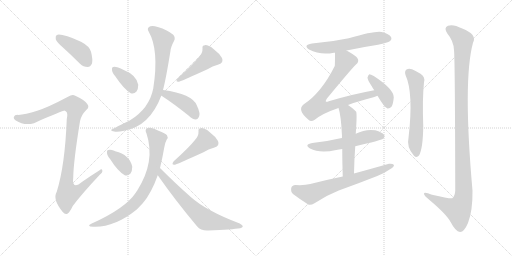
t = 0.00 s
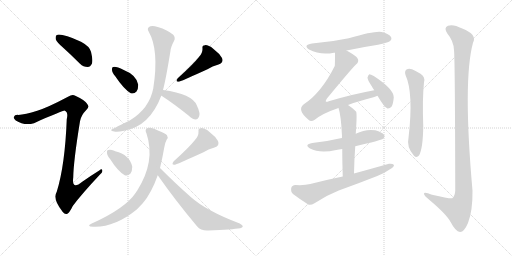
t = 2.67 s
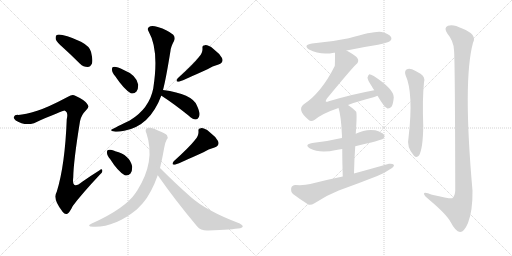
t = 5.35 s
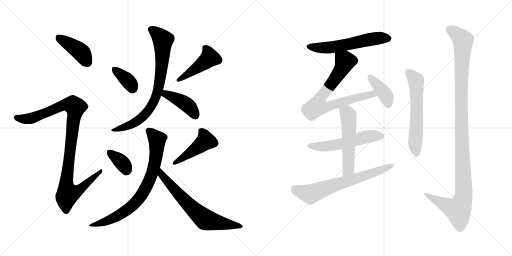
t = 8.02 s
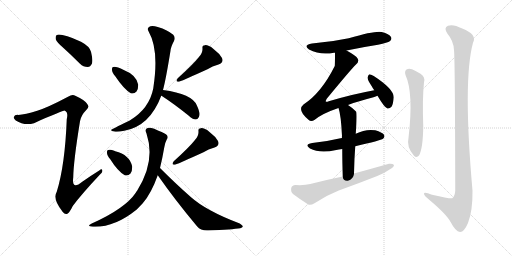
t = 10.69 s
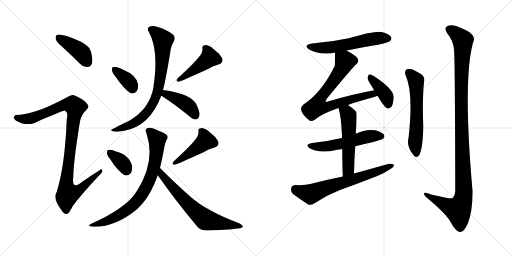
t = 13.37 s

The animated SVG that drew these frames (rendered in a browser with its animation timeline set to each time). Animation: 18 CSS @keyframes rules; one cycle of 13.37 s.

<svg version="1.1" viewBox="0 0 2048 1024" xmlns="http://www.w3.org/2000/svg">
  <g stroke="lightgray" stroke-dasharray="1,1" stroke-width="1" transform="scale(4, 4)">
    <line x1="0" y1="0" x2="256" y2="256"></line>
    <line x1="256" y1="0" x2="0" y2="256"></line>
    <line x1="128" y1="0" x2="128" y2="256"></line>
    <line x1="0" y1="128" x2="256" y2="128"></line>
    <line x1="256" y1="0" x2="512" y2="256"></line>
    <line x1="512" y1="0" x2="256" y2="256"></line>
    <line x1="384" y1="0" x2="384" y2="256"></line>
    <line x1="256" y1="128" x2="512" y2="128"></line>
  </g>
<g transform="scale(1, -1) translate(0, -850)">
   <style type="text/css">
    @keyframes keyframes0 {
      from {
       stroke: black;
       stroke-dashoffset: 413;
       stroke-width: 128;
       }
       57% {
       animation-timing-function: step-end;
       stroke: black;
       stroke-dashoffset: 0;
       stroke-width: 128;
       }
       to {
       stroke: black;
       stroke-width: 1024;
       }
       }
       #make-me-a-hanzi-animation-0 {
         animation: keyframes0 0.586100s both;
         animation-delay: 0.000000s;
         animation-timing-function: linear;
       }
    @keyframes keyframes1 {
      from {
       stroke: black;
       stroke-dashoffset: 1013;
       stroke-width: 128;
       }
       77% {
       animation-timing-function: step-end;
       stroke: black;
       stroke-dashoffset: 0;
       stroke-width: 128;
       }
       to {
       stroke: black;
       stroke-width: 1024;
       }
       }
       #make-me-a-hanzi-animation-1 {
         animation: keyframes1 1.074382s both;
         animation-delay: 0.586100s;
         animation-timing-function: linear;
       }
    @keyframes keyframes2 {
      from {
       stroke: black;
       stroke-dashoffset: 362;
       stroke-width: 128;
       }
       54% {
       animation-timing-function: step-end;
       stroke: black;
       stroke-dashoffset: 0;
       stroke-width: 128;
       }
       to {
       stroke: black;
       stroke-width: 1024;
       }
       }
       #make-me-a-hanzi-animation-2 {
         animation: keyframes2 0.544596s both;
         animation-delay: 1.660482s;
         animation-timing-function: linear;
       }
    @keyframes keyframes3 {
      from {
       stroke: black;
       stroke-dashoffset: 451;
       stroke-width: 128;
       }
       59% {
       animation-timing-function: step-end;
       stroke: black;
       stroke-dashoffset: 0;
       stroke-width: 128;
       }
       to {
       stroke: black;
       stroke-width: 1024;
       }
       }
       #make-me-a-hanzi-animation-3 {
         animation: keyframes3 0.617025s both;
         animation-delay: 2.205078s;
         animation-timing-function: linear;
       }
    @keyframes keyframes4 {
      from {
       stroke: black;
       stroke-dashoffset: 778;
       stroke-width: 128;
       }
       72% {
       animation-timing-function: step-end;
       stroke: black;
       stroke-dashoffset: 0;
       stroke-width: 128;
       }
       to {
       stroke: black;
       stroke-width: 1024;
       }
       }
       #make-me-a-hanzi-animation-4 {
         animation: keyframes4 0.883138s both;
         animation-delay: 2.822103s;
         animation-timing-function: linear;
       }
    @keyframes keyframes5 {
      from {
       stroke: black;
       stroke-dashoffset: 414;
       stroke-width: 128;
       }
       57% {
       animation-timing-function: step-end;
       stroke: black;
       stroke-dashoffset: 0;
       stroke-width: 128;
       }
       to {
       stroke: black;
       stroke-width: 1024;
       }
       }
       #make-me-a-hanzi-animation-5 {
         animation: keyframes5 0.586914s both;
         animation-delay: 3.705241s;
         animation-timing-function: linear;
       }
    @keyframes keyframes6 {
      from {
       stroke: black;
       stroke-dashoffset: 355;
       stroke-width: 128;
       }
       54% {
       animation-timing-function: step-end;
       stroke: black;
       stroke-dashoffset: 0;
       stroke-width: 128;
       }
       to {
       stroke: black;
       stroke-width: 1024;
       }
       }
       #make-me-a-hanzi-animation-6 {
         animation: keyframes6 0.538900s both;
         animation-delay: 4.292155s;
         animation-timing-function: linear;
       }
    @keyframes keyframes7 {
      from {
       stroke: black;
       stroke-dashoffset: 451;
       stroke-width: 128;
       }
       59% {
       animation-timing-function: step-end;
       stroke: black;
       stroke-dashoffset: 0;
       stroke-width: 128;
       }
       to {
       stroke: black;
       stroke-width: 1024;
       }
       }
       #make-me-a-hanzi-animation-7 {
         animation: keyframes7 0.617025s both;
         animation-delay: 4.831055s;
         animation-timing-function: linear;
       }
    @keyframes keyframes8 {
      from {
       stroke: black;
       stroke-dashoffset: 763;
       stroke-width: 128;
       }
       71% {
       animation-timing-function: step-end;
       stroke: black;
       stroke-dashoffset: 0;
       stroke-width: 128;
       }
       to {
       stroke: black;
       stroke-width: 1024;
       }
       }
       #make-me-a-hanzi-animation-8 {
         animation: keyframes8 0.870931s both;
         animation-delay: 5.448080s;
         animation-timing-function: linear;
       }
    @keyframes keyframes9 {
      from {
       stroke: black;
       stroke-dashoffset: 670;
       stroke-width: 128;
       }
       69% {
       animation-timing-function: step-end;
       stroke: black;
       stroke-dashoffset: 0;
       stroke-width: 128;
       }
       to {
       stroke: black;
       stroke-width: 1024;
       }
       }
       #make-me-a-hanzi-animation-9 {
         animation: keyframes9 0.795247s both;
         animation-delay: 6.319011s;
         animation-timing-function: linear;
       }
    @keyframes keyframes10 {
      from {
       stroke: black;
       stroke-dashoffset: 574;
       stroke-width: 128;
       }
       65% {
       animation-timing-function: step-end;
       stroke: black;
       stroke-dashoffset: 0;
       stroke-width: 128;
       }
       to {
       stroke: black;
       stroke-width: 1024;
       }
       }
       #make-me-a-hanzi-animation-10 {
         animation: keyframes10 0.717122s both;
         animation-delay: 7.114258s;
         animation-timing-function: linear;
       }
    @keyframes keyframes11 {
      from {
       stroke: black;
       stroke-dashoffset: 750;
       stroke-width: 128;
       }
       71% {
       animation-timing-function: step-end;
       stroke: black;
       stroke-dashoffset: 0;
       stroke-width: 128;
       }
       to {
       stroke: black;
       stroke-width: 1024;
       }
       }
       #make-me-a-hanzi-animation-11 {
         animation: keyframes11 0.860352s both;
         animation-delay: 7.831380s;
         animation-timing-function: linear;
       }
    @keyframes keyframes12 {
      from {
       stroke: black;
       stroke-dashoffset: 398;
       stroke-width: 128;
       }
       56% {
       animation-timing-function: step-end;
       stroke: black;
       stroke-dashoffset: 0;
       stroke-width: 128;
       }
       to {
       stroke: black;
       stroke-width: 1024;
       }
       }
       #make-me-a-hanzi-animation-12 {
         animation: keyframes12 0.573893s both;
         animation-delay: 8.691732s;
         animation-timing-function: linear;
       }
    @keyframes keyframes13 {
      from {
       stroke: black;
       stroke-dashoffset: 545;
       stroke-width: 128;
       }
       64% {
       animation-timing-function: step-end;
       stroke: black;
       stroke-dashoffset: 0;
       stroke-width: 128;
       }
       to {
       stroke: black;
       stroke-width: 1024;
       }
       }
       #make-me-a-hanzi-animation-13 {
         animation: keyframes13 0.693522s both;
         animation-delay: 9.265625s;
         animation-timing-function: linear;
       }
    @keyframes keyframes14 {
      from {
       stroke: black;
       stroke-dashoffset: 539;
       stroke-width: 128;
       }
       64% {
       animation-timing-function: step-end;
       stroke: black;
       stroke-dashoffset: 0;
       stroke-width: 128;
       }
       to {
       stroke: black;
       stroke-width: 1024;
       }
       }
       #make-me-a-hanzi-animation-14 {
         animation: keyframes14 0.688639s both;
         animation-delay: 9.959147s;
         animation-timing-function: linear;
       }
    @keyframes keyframes15 {
      from {
       stroke: black;
       stroke-dashoffset: 667;
       stroke-width: 128;
       }
       68% {
       animation-timing-function: step-end;
       stroke: black;
       stroke-dashoffset: 0;
       stroke-width: 128;
       }
       to {
       stroke: black;
       stroke-width: 1024;
       }
       }
       #make-me-a-hanzi-animation-15 {
         animation: keyframes15 0.792806s both;
         animation-delay: 10.647786s;
         animation-timing-function: linear;
       }
    @keyframes keyframes16 {
      from {
       stroke: black;
       stroke-dashoffset: 595;
       stroke-width: 128;
       }
       66% {
       animation-timing-function: step-end;
       stroke: black;
       stroke-dashoffset: 0;
       stroke-width: 128;
       }
       to {
       stroke: black;
       stroke-width: 1024;
       }
       }
       #make-me-a-hanzi-animation-16 {
         animation: keyframes16 0.734212s both;
         animation-delay: 11.440592s;
         animation-timing-function: linear;
       }
    @keyframes keyframes17 {
      from {
       stroke: black;
       stroke-dashoffset: 1157;
       stroke-width: 128;
       }
       79% {
       animation-timing-function: step-end;
       stroke: black;
       stroke-dashoffset: 0;
       stroke-width: 128;
       }
       to {
       stroke: black;
       stroke-width: 1024;
       }
       }
       #make-me-a-hanzi-animation-17 {
         animation: keyframes17 1.191569s both;
         animation-delay: 12.174804s;
         animation-timing-function: linear;
       }
</style>
<path d="M 254.0 658.5 Q 285.0 630.5 320.0 595.5 Q 333.0 582.5 351.0 582.5 Q 361.0 582.5 368.0 596.5 Q 372.0 611.5 364.0 643.5 Q 358.0 665.5 324.0 683.5 Q 246.0 717.5 227.0 710.5 Q 221.0 706.5 223.0 693.5 Q 227.0 681.5 254.0 658.5 Z" fill="lightgray"></path> 
<path d="M 149.0 407.5 Q 100.0 392.5 73.0 390.5 Q 58.0 391.5 56.0 383.5 Q 52.0 376.5 63.0 368.5 Q 97.0 346.5 136.0 357.5 Q 253.0 408.5 259.0 407.5 Q 260.0 407.5 263.0 405.5 Q 273.0 399.5 267.0 373.5 Q 260.0 189.5 227.0 83.5 Q 209.0 53.5 251.0 2.5 Q 261.0 -10.5 271.0 -3.5 Q 280.0 3.5 291.0 26.5 Q 325.0 72.5 399.0 151.5 Q 412.0 161.5 409.0 169.5 Q 408.0 176.5 397.0 168.5 Q 363.0 147.5 329.0 123.5 Q 286.0 87.5 293.0 141.5 Q 294.0 205.5 320.0 365.5 Q 324.0 389.5 346.0 411.5 Q 359.0 421.5 349.0 434.5 Q 339.0 450.5 301.0 467.5 Q 289.0 473.5 272.0 463.5 Q 193.0 421.5 149.0 407.5 Z" fill="lightgray"></path> 
<path d="M 461.0 545.5 Q 495.0 494.5 523.0 477.5 Q 536.0 473.5 546.0 484.5 Q 553.0 494.5 553.0 511.5 Q 546.0 550.5 495.0 570.5 Q 464.0 585.5 453.0 582.5 Q 447.0 582.5 448.0 570.5 Q 448.0 560.5 461.0 545.5 Z" fill="lightgray"></path> 
<path d="M 795.0 621.5 Q 774.0 594.5 711.0 537.5 Q 699.0 521.5 716.0 523.5 Q 740.0 532.5 830.0 573.5 Q 849.0 586.5 874.0 592.5 Q 896.0 599.5 888.0 618.5 Q 878.0 636.5 854.0 654.5 Q 833.0 670.5 820.0 669.5 Q 808.0 669.5 810.0 656.5 Q 811.0 637.5 795.0 621.5 Z" fill="lightgray"></path> 
<path d="M 652.0 490.5 Q 664.0 535.5 682.0 647.5 Q 683.0 662.5 696.0 686.5 Q 703.0 699.5 693.0 711.5 Q 671.0 730.5 631.0 742.5 Q 606.0 749.5 596.0 742.5 Q 587.0 735.5 595.0 723.5 Q 637.0 650.5 613.0 496.5 Q 597.0 415.5 519.0 368.5 Q 444.0 332.5 444.0 330.5 Q 445.0 326.5 457.0 324.5 Q 467.0 320.5 497.0 327.5 Q 599.0 345.5 645.0 467.5 L 652.0 490.5 Z" fill="lightgray"></path> 
<path d="M 645.0 467.5 L 646.0 467.5 Q 694.0 436.5 754.0 388.5 Q 770.0 373.5 783.0 372.5 Q 790.0 372.5 795.0 381.5 Q 804.0 394.5 787.0 429.5 Q 769.0 474.5 652.0 490.5 C 622.0 494.5 618.0 481.5 645.0 467.5 Z" fill="lightgray"></path> 
<path d="M 441.0 213.5 Q 471.0 165.5 499.0 149.5 Q 512.0 145.5 522.0 156.5 Q 529.0 166.5 529.0 183.5 Q 519.0 231.5 461.0 245.5 Q 458.0 246.5 457.0 247.5 Q 442.0 253.5 433.0 250.5 Q 427.0 250.5 428.0 238.5 Q 428.0 228.5 441.0 213.5 Z" fill="lightgray"></path> 
<path d="M 779.0 289.5 Q 758.0 262.5 695.0 205.5 Q 683.0 189.5 700.0 191.5 Q 724.0 200.5 814.0 241.5 Q 833.0 254.5 858.0 260.5 Q 880.0 267.5 872.0 286.5 Q 862.0 304.5 838.0 322.5 Q 817.0 338.5 804.0 337.5 Q 792.0 337.5 794.0 324.5 Q 795.0 305.5 779.0 289.5 Z" fill="lightgray"></path> 
<path d="M 640.0 178.5 Q 649.0 214.5 657.0 260.5 Q 661.0 282.5 667.0 292.5 Q 674.0 299.5 668.0 309.5 Q 662.0 316.5 634.0 327.5 Q 603.0 343.5 588.0 337.5 Q 578.0 331.5 586.0 316.5 Q 623.0 205.5 549.0 88.5 Q 546.0 84.5 543.0 79.5 Q 501.0 16.5 367.0 -43.5 Q 343.0 -55.5 372.0 -56.5 Q 457.0 -60.5 547.0 12.5 L 571.0 37.5 Q 605.0 76.5 631.0 149.5 L 640.0 178.5 Z" fill="lightgray"></path> 
<path d="M 631.0 149.5 Q 700.0 50.5 788.0 -54.5 Q 804.0 -73.5 833.0 -71.5 Q 930.0 -67.5 961.0 -62.5 Q 970.0 -59.5 971.0 -55.5 Q 972.0 -51.5 959.0 -43.5 Q 824.0 7.5 762.0 63.5 Q 704.0 114.5 640.0 178.5 C 619.0 199.5 614.0 174.5 631.0 149.5 Z" fill="lightgray"></path> 
<path d="M 1386.0 648.0 Q 1447.0 661.0 1512.0 671.0 Q 1552.0 680.0 1559.0 685.0 Q 1569.0 692.0 1564.0 702.0 Q 1557.0 714.0 1527.0 722.0 Q 1502.0 728.0 1395.0 697.0 Q 1325.0 682.0 1248.0 676.0 Q 1211.0 670.0 1236.0 652.0 Q 1281.0 628.0 1336.0 639.0 Q 1337.0 640.0 1340.0 639.0 L 1386.0 648.0 Z" fill="lightgray"></path> 
<path d="M 1392.0 430.0 Q 1432.0 445.0 1494.0 461.0 Q 1503.0 464.0 1510.0 467.0 C 1538.0 477.0 1526.0 495.0 1497.0 489.0 Q 1409.0 473.0 1315.0 445.0 Q 1306.0 441.0 1303.0 444.0 Q 1302.0 447.0 1307.0 455.0 Q 1404.0 573.0 1424.0 592.0 Q 1437.0 602.0 1431.0 615.0 Q 1425.0 627.0 1386.0 648.0 C 1360.0 663.0 1340.0 669.0 1340.0 639.0 Q 1340.0 591.0 1339.0 586.0 Q 1285.0 478.0 1214.0 432.0 Q 1187.0 410.0 1234.0 371.0 Q 1244.0 361.0 1259.0 371.0 Q 1289.0 396.0 1354.0 418.0 L 1392.0 430.0 Z" fill="lightgray"></path> 
<path d="M 1510.0 467.0 Q 1538.0 419.0 1550.0 416.0 Q 1559.0 415.0 1566.0 423.0 Q 1573.0 433.0 1575.0 461.0 Q 1575.0 494.0 1495.0 546.0 Q 1483.0 553.0 1477.0 553.0 Q 1473.0 550.0 1470.0 540.0 Q 1470.0 530.0 1487.0 505.0 Q 1491.0 498.0 1497.0 489.0 L 1510.0 467.0 Z" fill="lightgray"></path> 
<path d="M 1421.0 265.0 Q 1524.0 289.0 1532.0 295.0 Q 1541.0 302.0 1536.0 311.0 Q 1529.0 321.0 1501.0 329.0 Q 1462.0 335.0 1423.0 315.0 L 1368.0 298.0 Q 1362.0 298.0 1357.0 296.0 Q 1308.0 284.0 1249.0 278.0 Q 1215.0 272.0 1240.0 256.0 Q 1279.0 235.0 1345.0 250.0 Q 1355.0 253.0 1369.0 254.0 L 1421.0 265.0 Z" fill="lightgray"></path> 
<path d="M 1416.0 156.0 Q 1417.0 214.0 1421.0 265.0 L 1423.0 315.0 Q 1429.0 399.0 1424.0 404.0 Q 1408.0 420.0 1392.0 430.0 C 1367.0 447.0 1345.0 447.0 1354.0 418.0 Q 1364.0 390.0 1368.0 306.0 Q 1367.0 303.0 1368.0 298.0 L 1369.0 254.0 Q 1369.0 209.0 1371.0 144.0 C 1372.0 114.0 1415.0 126.0 1416.0 156.0 Z" fill="lightgray"></path> 
<path d="M 1371.0 144.0 Q 1307.0 131.0 1241.0 114.0 Q 1219.0 108.0 1182.0 110.0 Q 1167.0 109.0 1165.0 98.0 Q 1162.0 83.0 1172.0 74.0 Q 1197.0 55.0 1233.0 32.0 Q 1243.0 28.0 1258.0 37.0 Q 1304.0 68.0 1355.0 88.0 Q 1433.0 116.0 1509.0 146.0 Q 1539.0 158.0 1560.0 173.0 Q 1575.0 180.0 1576.0 190.0 Q 1570.0 197.0 1556.0 195.0 Q 1489.0 176.0 1416.0 156.0 L 1371.0 144.0 Z" fill="lightgray"></path> 
<path d="M 1622.0 550.0 Q 1655.0 478.0 1634.0 298.0 Q 1625.0 262.0 1656.0 227.0 Q 1666.0 217.0 1676.0 228.0 Q 1692.0 256.0 1693.0 346.0 Q 1689.0 454.0 1696.0 521.0 Q 1702.0 543.0 1682.0 555.0 Q 1666.0 565.0 1648.0 573.0 Q 1635.0 577.0 1626.0 572.0 Q 1617.0 565.0 1622.0 550.0 Z" fill="lightgray"></path> 
<path d="M 1816.0 650.0 Q 1820.0 616.0 1821.0 88.0 Q 1820.0 66.0 1809.0 57.0 Q 1802.0 54.0 1728.0 71.0 Q 1694.0 86.0 1696.0 74.0 Q 1697.0 67.0 1718.0 50.0 Q 1787.0 -8.0 1803.0 -39.0 Q 1822.0 -76.0 1840.0 -78.0 Q 1856.0 -79.0 1872.0 -42.0 Q 1891.0 7.0 1890.0 87.0 Q 1851.0 529.0 1892.0 679.0 Q 1910.0 712.0 1849.0 736.0 Q 1812.0 755.0 1792.0 747.0 Q 1773.0 740.0 1790.0 715.0 Q 1814.0 687.0 1816.0 650.0 Z" fill="lightgray"></path> 
      <clipPath id="make-me-a-hanzi-clip-0">
      <path d="M 254.0 658.5 Q 285.0 630.5 320.0 595.5 Q 333.0 582.5 351.0 582.5 Q 361.0 582.5 368.0 596.5 Q 372.0 611.5 364.0 643.5 Q 358.0 665.5 324.0 683.5 Q 246.0 717.5 227.0 710.5 Q 221.0 706.5 223.0 693.5 Q 227.0 681.5 254.0 658.5 Z" fill="lightgray"></path>
      </clipPath>
      <path clip-path="url(#make-me-a-hanzi-clip-0)" d="M 232.0 703.5 L 323.0 642.5 L 349.0 602.5 " fill="none" id="make-me-a-hanzi-animation-0" stroke-dasharray="285 570" stroke-linecap="round"></path>

      <clipPath id="make-me-a-hanzi-clip-1">
      <path d="M 149.0 407.5 Q 100.0 392.5 73.0 390.5 Q 58.0 391.5 56.0 383.5 Q 52.0 376.5 63.0 368.5 Q 97.0 346.5 136.0 357.5 Q 253.0 408.5 259.0 407.5 Q 260.0 407.5 263.0 405.5 Q 273.0 399.5 267.0 373.5 Q 260.0 189.5 227.0 83.5 Q 209.0 53.5 251.0 2.5 Q 261.0 -10.5 271.0 -3.5 Q 280.0 3.5 291.0 26.5 Q 325.0 72.5 399.0 151.5 Q 412.0 161.5 409.0 169.5 Q 408.0 176.5 397.0 168.5 Q 363.0 147.5 329.0 123.5 Q 286.0 87.5 293.0 141.5 Q 294.0 205.5 320.0 365.5 Q 324.0 389.5 346.0 411.5 Q 359.0 421.5 349.0 434.5 Q 339.0 450.5 301.0 467.5 Q 289.0 473.5 272.0 463.5 Q 193.0 421.5 149.0 407.5 Z" fill="lightgray"></path>
      </clipPath>
      <path clip-path="url(#make-me-a-hanzi-clip-1)" d="M 66.0 379.5 L 101.0 373.5 L 141.0 380.5 L 257.0 430.5 L 293.0 429.5 L 302.0 415.5 L 265.0 118.5 L 267.0 91.5 L 275.0 76.5 L 308.0 84.5 L 403.0 165.5 " fill="none" id="make-me-a-hanzi-animation-1" stroke-dasharray="885 1770" stroke-linecap="round"></path>

      <clipPath id="make-me-a-hanzi-clip-2">
      <path d="M 461.0 545.5 Q 495.0 494.5 523.0 477.5 Q 536.0 473.5 546.0 484.5 Q 553.0 494.5 553.0 511.5 Q 546.0 550.5 495.0 570.5 Q 464.0 585.5 453.0 582.5 Q 447.0 582.5 448.0 570.5 Q 448.0 560.5 461.0 545.5 Z" fill="lightgray"></path>
      </clipPath>
      <path clip-path="url(#make-me-a-hanzi-clip-2)" d="M 458.0 573.5 L 517.0 522.5 L 530.0 497.5 " fill="none" id="make-me-a-hanzi-animation-2" stroke-dasharray="234 468" stroke-linecap="round"></path>

      <clipPath id="make-me-a-hanzi-clip-3">
      <path d="M 795.0 621.5 Q 774.0 594.5 711.0 537.5 Q 699.0 521.5 716.0 523.5 Q 740.0 532.5 830.0 573.5 Q 849.0 586.5 874.0 592.5 Q 896.0 599.5 888.0 618.5 Q 878.0 636.5 854.0 654.5 Q 833.0 670.5 820.0 669.5 Q 808.0 669.5 810.0 656.5 Q 811.0 637.5 795.0 621.5 Z" fill="lightgray"></path>
      </clipPath>
      <path clip-path="url(#make-me-a-hanzi-clip-3)" d="M 819.0 660.5 L 834.0 638.5 L 837.0 617.5 L 717.0 531.5 " fill="none" id="make-me-a-hanzi-animation-3" stroke-dasharray="323 646" stroke-linecap="round"></path>

      <clipPath id="make-me-a-hanzi-clip-4">
      <path d="M 652.0 490.5 Q 664.0 535.5 682.0 647.5 Q 683.0 662.5 696.0 686.5 Q 703.0 699.5 693.0 711.5 Q 671.0 730.5 631.0 742.5 Q 606.0 749.5 596.0 742.5 Q 587.0 735.5 595.0 723.5 Q 637.0 650.5 613.0 496.5 Q 597.0 415.5 519.0 368.5 Q 444.0 332.5 444.0 330.5 Q 445.0 326.5 457.0 324.5 Q 467.0 320.5 497.0 327.5 Q 599.0 345.5 645.0 467.5 L 652.0 490.5 Z" fill="lightgray"></path>
      </clipPath>
      <path clip-path="url(#make-me-a-hanzi-clip-4)" d="M 604.0 732.5 L 652.0 690.5 L 646.0 580.5 L 625.0 465.5 L 601.0 419.5 L 562.0 375.5 L 528.0 353.5 L 452.0 328.5 " fill="none" id="make-me-a-hanzi-animation-4" stroke-dasharray="650 1300" stroke-linecap="round"></path>

      <clipPath id="make-me-a-hanzi-clip-5">
      <path d="M 645.0 467.5 L 646.0 467.5 Q 694.0 436.5 754.0 388.5 Q 770.0 373.5 783.0 372.5 Q 790.0 372.5 795.0 381.5 Q 804.0 394.5 787.0 429.5 Q 769.0 474.5 652.0 490.5 C 622.0 494.5 618.0 481.5 645.0 467.5 Z" fill="lightgray"></path>
      </clipPath>
      <path clip-path="url(#make-me-a-hanzi-clip-5)" d="M 656.0 471.5 L 681.0 468.5 L 746.0 432.5 L 782.0 386.5 " fill="none" id="make-me-a-hanzi-animation-5" stroke-dasharray="286 572" stroke-linecap="round"></path>

      <clipPath id="make-me-a-hanzi-clip-6">
      <path d="M 441.0 213.5 Q 471.0 165.5 499.0 149.5 Q 512.0 145.5 522.0 156.5 Q 529.0 166.5 529.0 183.5 Q 519.0 231.5 461.0 245.5 Q 458.0 246.5 457.0 247.5 Q 442.0 253.5 433.0 250.5 Q 427.0 250.5 428.0 238.5 Q 428.0 228.5 441.0 213.5 Z" fill="lightgray"></path>
      </clipPath>
      <path clip-path="url(#make-me-a-hanzi-clip-6)" d="M 439.0 240.5 L 490.0 197.5 L 506.0 169.5 " fill="none" id="make-me-a-hanzi-animation-6" stroke-dasharray="227 454" stroke-linecap="round"></path>

      <clipPath id="make-me-a-hanzi-clip-7">
      <path d="M 779.0 289.5 Q 758.0 262.5 695.0 205.5 Q 683.0 189.5 700.0 191.5 Q 724.0 200.5 814.0 241.5 Q 833.0 254.5 858.0 260.5 Q 880.0 267.5 872.0 286.5 Q 862.0 304.5 838.0 322.5 Q 817.0 338.5 804.0 337.5 Q 792.0 337.5 794.0 324.5 Q 795.0 305.5 779.0 289.5 Z" fill="lightgray"></path>
      </clipPath>
      <path clip-path="url(#make-me-a-hanzi-clip-7)" d="M 803.0 328.5 L 818.0 306.5 L 821.0 285.5 L 701.0 199.5 " fill="none" id="make-me-a-hanzi-animation-7" stroke-dasharray="323 646" stroke-linecap="round"></path>

      <clipPath id="make-me-a-hanzi-clip-8">
      <path d="M 640.0 178.5 Q 649.0 214.5 657.0 260.5 Q 661.0 282.5 667.0 292.5 Q 674.0 299.5 668.0 309.5 Q 662.0 316.5 634.0 327.5 Q 603.0 343.5 588.0 337.5 Q 578.0 331.5 586.0 316.5 Q 623.0 205.5 549.0 88.5 Q 546.0 84.5 543.0 79.5 Q 501.0 16.5 367.0 -43.5 Q 343.0 -55.5 372.0 -56.5 Q 457.0 -60.5 547.0 12.5 L 571.0 37.5 Q 605.0 76.5 631.0 149.5 L 640.0 178.5 Z" fill="lightgray"></path>
      </clipPath>
      <path clip-path="url(#make-me-a-hanzi-clip-8)" d="M 595.0 326.5 L 629.0 289.5 L 626.0 243.5 L 611.0 163.5 L 579.0 89.5 L 526.0 24.5 L 484.0 -5.5 L 432.0 -32.5 L 379.0 -46.5 " fill="none" id="make-me-a-hanzi-animation-8" stroke-dasharray="635 1270" stroke-linecap="round"></path>

      <clipPath id="make-me-a-hanzi-clip-9">
      <path d="M 631.0 149.5 Q 700.0 50.5 788.0 -54.5 Q 804.0 -73.5 833.0 -71.5 Q 930.0 -67.5 961.0 -62.5 Q 970.0 -59.5 971.0 -55.5 Q 972.0 -51.5 959.0 -43.5 Q 824.0 7.5 762.0 63.5 Q 704.0 114.5 640.0 178.5 C 619.0 199.5 614.0 174.5 631.0 149.5 Z" fill="lightgray"></path>
      </clipPath>
      <path clip-path="url(#make-me-a-hanzi-clip-9)" d="M 643.0 169.5 L 648.0 151.5 L 674.0 118.5 L 814.0 -22.5 L 842.0 -34.5 L 964.0 -55.5 " fill="none" id="make-me-a-hanzi-animation-9" stroke-dasharray="542 1084" stroke-linecap="round"></path>

      <clipPath id="make-me-a-hanzi-clip-10">
      <path d="M 1386.0 648.0 Q 1447.0 661.0 1512.0 671.0 Q 1552.0 680.0 1559.0 685.0 Q 1569.0 692.0 1564.0 702.0 Q 1557.0 714.0 1527.0 722.0 Q 1502.0 728.0 1395.0 697.0 Q 1325.0 682.0 1248.0 676.0 Q 1211.0 670.0 1236.0 652.0 Q 1281.0 628.0 1336.0 639.0 Q 1337.0 640.0 1340.0 639.0 L 1386.0 648.0 Z" fill="lightgray"></path>
      </clipPath>
      <path clip-path="url(#make-me-a-hanzi-clip-10)" d="M 1240.0 665.0 L 1261.0 659.0 L 1325.0 660.0 L 1509.0 697.0 L 1553.0 696.0 " fill="none" id="make-me-a-hanzi-animation-10" stroke-dasharray="446 892" stroke-linecap="round"></path>

      <clipPath id="make-me-a-hanzi-clip-11">
      <path d="M 1392.0 430.0 Q 1432.0 445.0 1494.0 461.0 Q 1503.0 464.0 1510.0 467.0 C 1538.0 477.0 1526.0 495.0 1497.0 489.0 Q 1409.0 473.0 1315.0 445.0 Q 1306.0 441.0 1303.0 444.0 Q 1302.0 447.0 1307.0 455.0 Q 1404.0 573.0 1424.0 592.0 Q 1437.0 602.0 1431.0 615.0 Q 1425.0 627.0 1386.0 648.0 C 1360.0 663.0 1340.0 669.0 1340.0 639.0 Q 1340.0 591.0 1339.0 586.0 Q 1285.0 478.0 1214.0 432.0 Q 1187.0 410.0 1234.0 371.0 Q 1244.0 361.0 1259.0 371.0 Q 1289.0 396.0 1354.0 418.0 L 1392.0 430.0 Z" fill="lightgray"></path>
      </clipPath>
      <path clip-path="url(#make-me-a-hanzi-clip-11)" d="M 1350.0 628.0 L 1380.0 605.0 L 1373.0 586.0 L 1327.0 514.0 L 1287.0 468.0 L 1269.0 424.0 L 1304.0 421.0 L 1477.0 472.0 L 1504.0 471.0 " fill="none" id="make-me-a-hanzi-animation-11" stroke-dasharray="622 1244" stroke-linecap="round"></path>

      <clipPath id="make-me-a-hanzi-clip-12">
      <path d="M 1510.0 467.0 Q 1538.0 419.0 1550.0 416.0 Q 1559.0 415.0 1566.0 423.0 Q 1573.0 433.0 1575.0 461.0 Q 1575.0 494.0 1495.0 546.0 Q 1483.0 553.0 1477.0 553.0 Q 1473.0 550.0 1470.0 540.0 Q 1470.0 530.0 1487.0 505.0 Q 1491.0 498.0 1497.0 489.0 L 1510.0 467.0 Z" fill="lightgray"></path>
      </clipPath>
      <path clip-path="url(#make-me-a-hanzi-clip-12)" d="M 1479.0 544.0 L 1543.0 468.0 L 1553.0 427.0 " fill="none" id="make-me-a-hanzi-animation-12" stroke-dasharray="270 540" stroke-linecap="round"></path>

      <clipPath id="make-me-a-hanzi-clip-13">
      <path d="M 1421.0 265.0 Q 1524.0 289.0 1532.0 295.0 Q 1541.0 302.0 1536.0 311.0 Q 1529.0 321.0 1501.0 329.0 Q 1462.0 335.0 1423.0 315.0 L 1368.0 298.0 Q 1362.0 298.0 1357.0 296.0 Q 1308.0 284.0 1249.0 278.0 Q 1215.0 272.0 1240.0 256.0 Q 1279.0 235.0 1345.0 250.0 Q 1355.0 253.0 1369.0 254.0 L 1421.0 265.0 Z" fill="lightgray"></path>
      </clipPath>
      <path clip-path="url(#make-me-a-hanzi-clip-13)" d="M 1242.0 268.0 L 1301.0 263.0 L 1467.0 303.0 L 1526.0 305.0 " fill="none" id="make-me-a-hanzi-animation-13" stroke-dasharray="417 834" stroke-linecap="round"></path>

      <clipPath id="make-me-a-hanzi-clip-14">
      <path d="M 1416.0 156.0 Q 1417.0 214.0 1421.0 265.0 L 1423.0 315.0 Q 1429.0 399.0 1424.0 404.0 Q 1408.0 420.0 1392.0 430.0 C 1367.0 447.0 1345.0 447.0 1354.0 418.0 Q 1364.0 390.0 1368.0 306.0 Q 1367.0 303.0 1368.0 298.0 L 1369.0 254.0 Q 1369.0 209.0 1371.0 144.0 C 1372.0 114.0 1415.0 126.0 1416.0 156.0 Z" fill="lightgray"></path>
      </clipPath>
      <path clip-path="url(#make-me-a-hanzi-clip-14)" d="M 1362.0 416.0 L 1390.0 396.0 L 1395.0 372.0 L 1394.0 181.0 L 1377.0 153.0 " fill="none" id="make-me-a-hanzi-animation-14" stroke-dasharray="411 822" stroke-linecap="round"></path>

      <clipPath id="make-me-a-hanzi-clip-15">
      <path d="M 1371.0 144.0 Q 1307.0 131.0 1241.0 114.0 Q 1219.0 108.0 1182.0 110.0 Q 1167.0 109.0 1165.0 98.0 Q 1162.0 83.0 1172.0 74.0 Q 1197.0 55.0 1233.0 32.0 Q 1243.0 28.0 1258.0 37.0 Q 1304.0 68.0 1355.0 88.0 Q 1433.0 116.0 1509.0 146.0 Q 1539.0 158.0 1560.0 173.0 Q 1575.0 180.0 1576.0 190.0 Q 1570.0 197.0 1556.0 195.0 Q 1489.0 176.0 1416.0 156.0 L 1371.0 144.0 Z" fill="lightgray"></path>
      </clipPath>
      <path clip-path="url(#make-me-a-hanzi-clip-15)" d="M 1180.0 94.0 L 1242.0 74.0 L 1569.0 188.0 " fill="none" id="make-me-a-hanzi-animation-15" stroke-dasharray="539 1078" stroke-linecap="round"></path>

      <clipPath id="make-me-a-hanzi-clip-16">
      <path d="M 1622.0 550.0 Q 1655.0 478.0 1634.0 298.0 Q 1625.0 262.0 1656.0 227.0 Q 1666.0 217.0 1676.0 228.0 Q 1692.0 256.0 1693.0 346.0 Q 1689.0 454.0 1696.0 521.0 Q 1702.0 543.0 1682.0 555.0 Q 1666.0 565.0 1648.0 573.0 Q 1635.0 577.0 1626.0 572.0 Q 1617.0 565.0 1622.0 550.0 Z" fill="lightgray"></path>
      </clipPath>
      <path clip-path="url(#make-me-a-hanzi-clip-16)" d="M 1635.0 561.0 L 1664.0 528.0 L 1665.0 518.0 L 1667.0 355.0 L 1660.0 279.0 L 1666.0 234.0 " fill="none" id="make-me-a-hanzi-animation-16" stroke-dasharray="467 934" stroke-linecap="round"></path>

      <clipPath id="make-me-a-hanzi-clip-17">
      <path d="M 1816.0 650.0 Q 1820.0 616.0 1821.0 88.0 Q 1820.0 66.0 1809.0 57.0 Q 1802.0 54.0 1728.0 71.0 Q 1694.0 86.0 1696.0 74.0 Q 1697.0 67.0 1718.0 50.0 Q 1787.0 -8.0 1803.0 -39.0 Q 1822.0 -76.0 1840.0 -78.0 Q 1856.0 -79.0 1872.0 -42.0 Q 1891.0 7.0 1890.0 87.0 Q 1851.0 529.0 1892.0 679.0 Q 1910.0 712.0 1849.0 736.0 Q 1812.0 755.0 1792.0 747.0 Q 1773.0 740.0 1790.0 715.0 Q 1814.0 687.0 1816.0 650.0 Z" fill="lightgray"></path>
      </clipPath>
      <path clip-path="url(#make-me-a-hanzi-clip-17)" d="M 1795.0 734.0 L 1817.0 722.0 L 1851.0 689.0 L 1845.0 354.0 L 1854.0 62.0 L 1833.0 10.0 L 1790.0 26.0 L 1703.0 74.0 " fill="none" id="make-me-a-hanzi-animation-17" stroke-dasharray="1029 2058" stroke-linecap="round"></path>

</g>
</svg>
